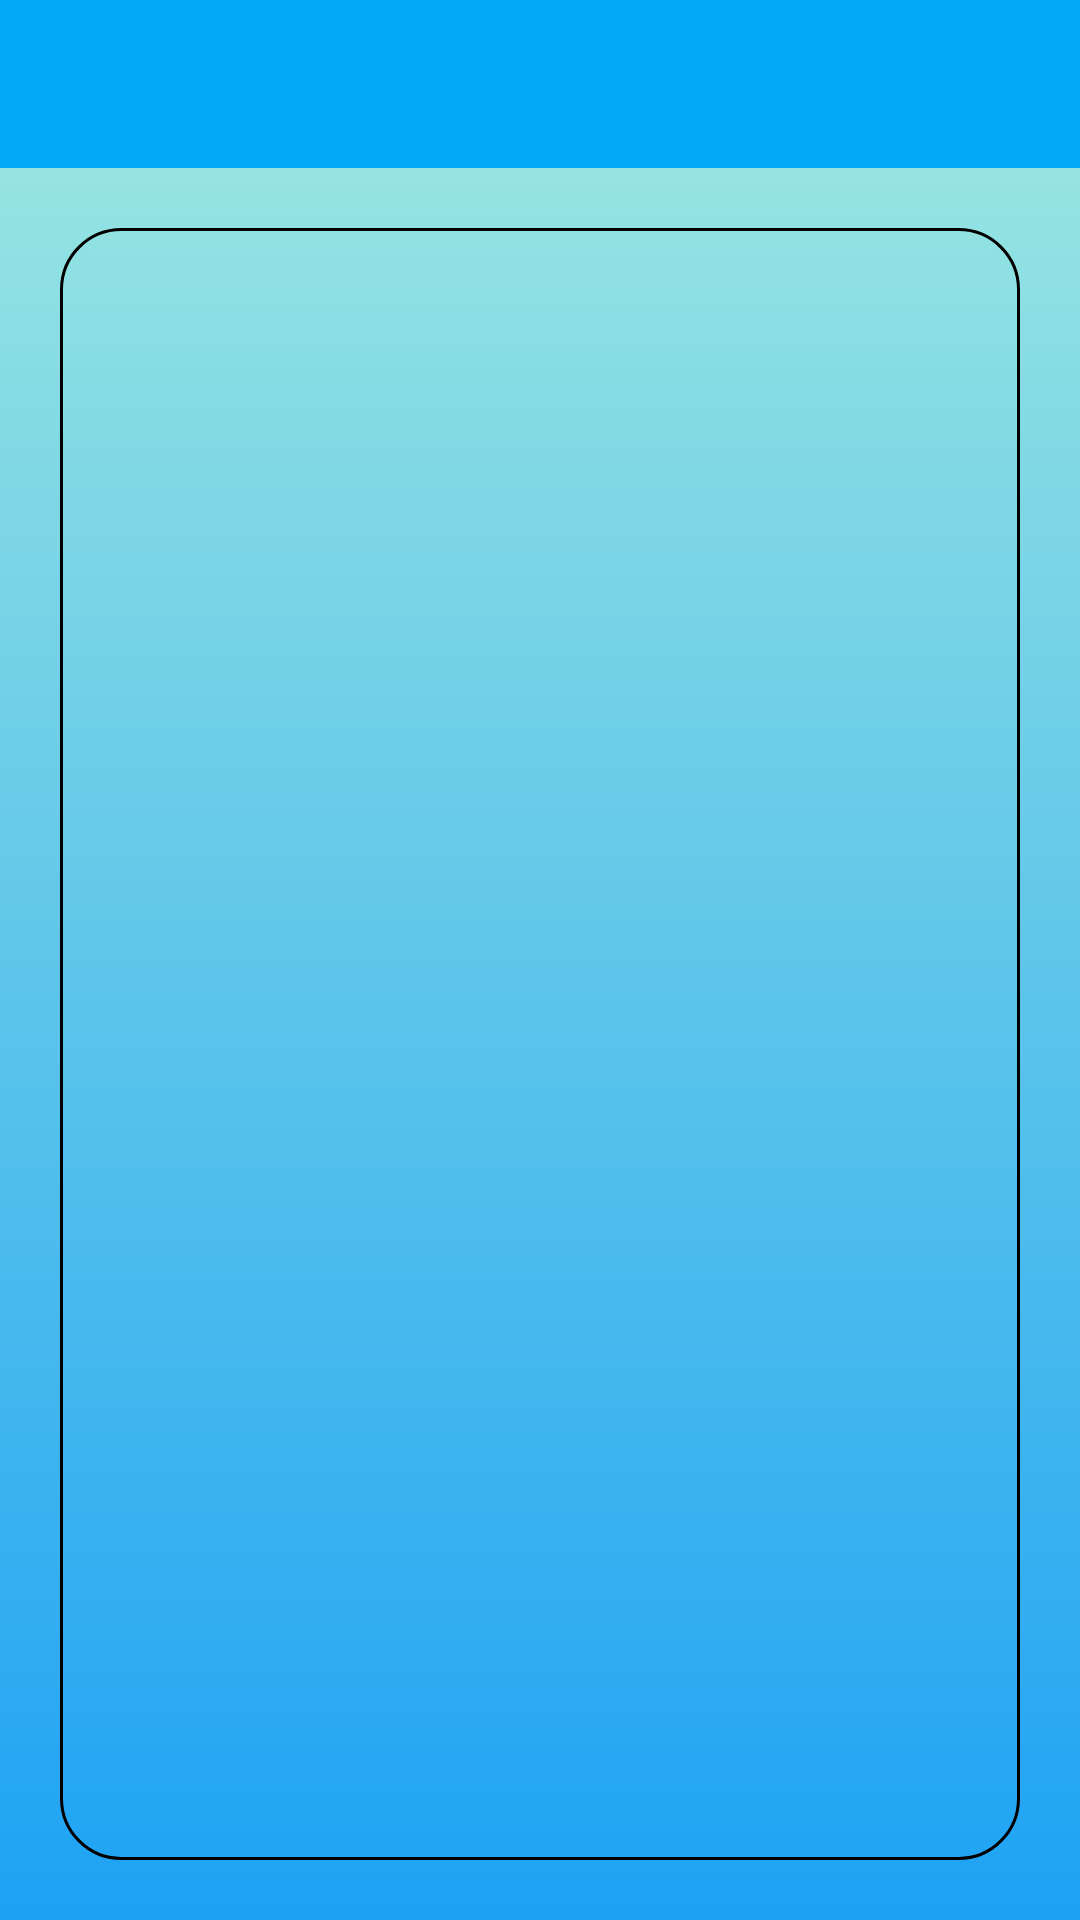

Layout XML and referenced resources for this Android screen:
<!-- AndroidManifest.xml: application theme Theme.DemoApp -->
<!-- res/layout/activity_topic_detail.xml -->
<?xml version="1.0" encoding="utf-8"?>
<LinearLayout xmlns:android="http://schemas.android.com/apk/res/android"
    xmlns:tools="http://schemas.android.com/tools"
    android:layout_width="match_parent"
    android:layout_height="match_parent"
    tools:context=".activity.TopicDetailActivity"
    android:orientation="vertical"
    android:background="@drawable/main_background_gradient">

    <com.google.android.material.appbar.AppBarLayout
        android:layout_width="match_parent"
        android:layout_height="wrap_content">
        <RelativeLayout
            android:layout_width="match_parent"
            android:layout_height="wrap_content">

            <androidx.appcompat.widget.Toolbar
                android:id="@+id/topic_detail_toolbar"
                android:layout_width="match_parent"
                android:layout_height="?attr/actionBarSize"
                android:background="#03A9F4"
                android:layout_gravity="center_horizontal">
            </androidx.appcompat.widget.Toolbar>
            <TextView
                android:id="@+id/topic_mame_txt"
                android:textColor="@color/colorWhite"
                android:textSize="24sp"
                android:layout_centerInParent="true"
                android:layout_width="wrap_content"
                android:layout_height="wrap_content"
                android:text=""/>

        </RelativeLayout>

    </com.google.android.material.appbar.AppBarLayout>

    <ListView
        android:id="@+id/topic_detail_lv"
        android:layout_width="match_parent"
        android:layout_height="match_parent"
        android:layout_margin="20dp"
        android:background="@drawable/text_view_stroke_2"/>

</LinearLayout>
<!-- resources referenced by this layout -->
<resources>
  <color name="colorWhite">#ffffff</color>
  <!-- drawable main_background_gradient (drawable) -->
  <?xml version="1.0" encoding="utf-8"?>
  <selector xmlns:android="http://schemas.android.com/apk/res/android">
      <item>
          <shape>
              <gradient
                  android:angle="90"
                  android:startColor="#1DA2F4"
                  android:endColor="#A1EAE0"
                  android:type="linear"/>
          </shape>
      </item>
  </selector>
  <!-- drawable text_view_stroke_2 (drawable) -->
  <?xml version="1.0" encoding="utf-8"?>
  <shape xmlns:android="http://schemas.android.com/apk/res/android">
      <solid android:color="@color/transparent"/>
      <stroke
          android:width="1dp"
          android:color="@android:color/black"/>
      <corners android:radius="20dp"/>
  </shape>
  <style name="Theme.DemoApp" parent="Theme.MaterialComponents.Light.NoActionBar">
          
          <item name="colorPrimary">@color/colorPrimary</item>
          <item name="colorPrimaryDark">@color/colorPrimaryDark</item>
          <item name="colorAccent">@color/colorAccent</item>
      </style>
  <color name="colorPrimary">#03A9F4</color>
  <color name="colorPrimaryDark">#3700B3</color>
  <color name="colorAccent">#03DAC5</color>
</resources>
